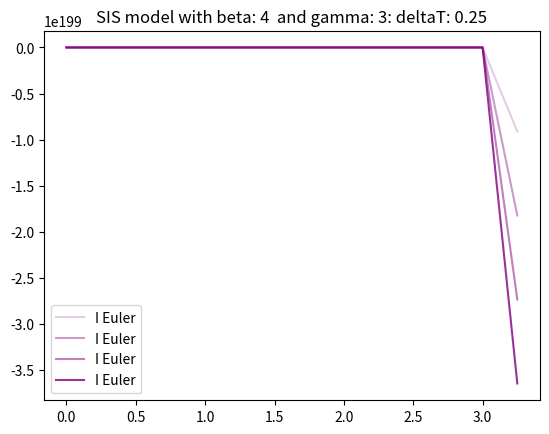

Python code for this plot:
import matplotlib.pyplot as plt
import numpy as np
import sys
import  math


#if(len(sys.argv) != 5):
#    print('Usage: python3 ForwardEulerSim2.py {betta} {gamma} {deltaT} {timeCap}')
#    sys.exit()

#initialize global variables
N = 1
I = .001
S = N - I
R=0
t = 0

betta = 4
gamma = 3
deltaT = .25
timeCap = 25

#Conntainers
sBucket = [[S], [S], [S], [S]]
iBucket = [[I], [I], [I], [I]]
iCalcBucket = [[S], [S], [S], [S]]
rBucket = [[0], [0], [0], [0]]
tBucket = [0]
errorMax = 0
t = 0
cBar = 0.45
#reusedcalc
inverseRnot = 1/(betta/gamma)
inverseRnot  = 1 - inverseRnot
def displayResults():
    plt.plot(tBucket, iBucket[0], color='purple',alpha=.2, label = "I Euler")
    plt.plot(tBucket, iBucket[1], color='purple',alpha=.4, label = "I Euler")
    plt.plot(tBucket, iBucket[2], color='purple',alpha=.5, label = "I Euler")
    plt.plot(tBucket, iBucket[3], color='purple',alpha=.8, label = "I Euler")
    plt.legend()
    plt.title('SIS model with beta: {}  and gamma: {}: deltaT: {}'.format(betta, gamma, deltaT))
    plt.show()

def calcForwardStep():
    pMatrix = np.diag([1,2,3,4])
    iMatrix = np.matrix([iBucket[0][-1], iBucket[1][-1], iBucket[2][-1], iBucket[3][-1]])
    sDiag = np.diag([sBucket[0][-1], sBucket[1][-1], sBucket[2][-1], sBucket[3][-1]])
    cMatrix = np.full((4,4), cBar)
    omegDiag = np.diag([.25, .25, .25, .25])
    inverseDiag = np.linalg.inv(omegDiag)
    parenPt1 = np.matmul(sDiag, cMatrix)
    parenPt2 = np.matmul(parenPt1, inverseDiag)
    iGamma = np.matrix(gamma * iMatrix.A)
    sDot  = np.matmul(iMatrix, parenPt2)
    sDot = np.matmul([-1], np.matmul(sDot, pMatrix))
    iDot = np.subtract(sDot, iGamma)
    rDot = iGamma

    return sDot, iDot, rDot

def calcCalcResult(_t):
    num = inverseRnot
    complexFrac = (inverseRnot - iBucket[0]) / (iBucket[0])
    eTerm = math.e ** (-(betta - gamma) * _t)
    denum = 1 + complexFrac * eTerm
    return num / denum

def applyStepChanges(_sDot, _iDot, _rDot):
    sBucket[0].append(sBucket[0][-1] + (deltaT * _sDot.A.tolist()[0][0]))
    sBucket[1].append(sBucket[1][-1] + (deltaT * _sDot.A.tolist()[0][1]))
    sBucket[2].append(sBucket[2][-1] + (deltaT * _sDot.A.tolist()[0][2]))
    sBucket[3].append(sBucket[3][-1] + (deltaT * _sDot.A.tolist()[0][3]))

    iBucket[0].append(iBucket[0][-1] + (deltaT * _iDot.A.tolist()[0][0]))
    iBucket[1].append(iBucket[1][-1] + (deltaT * _iDot.A.tolist()[0][1]))
    iBucket[2].append(iBucket[2][-1] + (deltaT * _iDot.A.tolist()[0][2]))
    iBucket[3].append(iBucket[3][-1] + (deltaT * _iDot.A.tolist()[0][3]))

    rBucket[0].append(rBucket[0][-1] + (deltaT * _rDot.A.tolist()[0][0]))
    rBucket[1].append(rBucket[1][-1] + (deltaT * _rDot.A.tolist()[0][1]))
    rBucket[2].append(rBucket[2][-1] + (deltaT * _rDot.A.tolist()[0][2]))
    rBucket[3].append(rBucket[3][-1] + (deltaT * _rDot.A.tolist()[0][3]))

    tBucket.append(tBucket[-1] + deltaT)
    
#Time loop
while t < timeCap:
    sDot, iDot, rDot = calcForwardStep()
    applyStepChanges(sDot, iDot, rDot)
    t += deltaT

displayResults()
print(errorMax)
